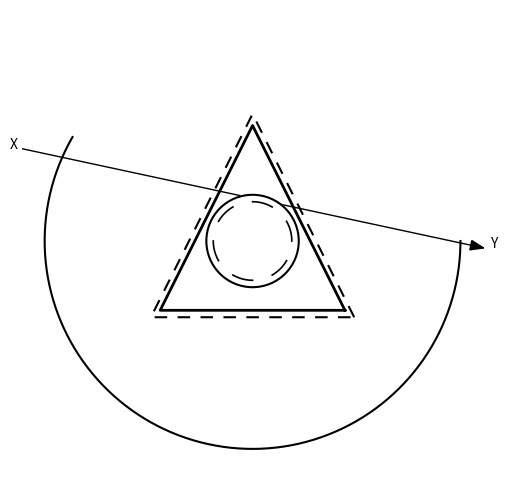

This chart was generated by the following Python code:
import matplotlib.pyplot as plt
import numpy as np
from matplotlib.patches import Polygon
from matplotlib.image import imread

A = (60, 130)
A_ = (56, 133)
B = (100, 50)
B_ = (100, 45)
C = (140, 130)
C_ = (144, 133)
O = (100, 100)
r = 20
r_ = 17
R = 90

def rotate_180(points, center=(100, 100)):
    cx, cy = center
    rotated = []
    for x, y in points:
        x_new = 2 * cx - x
        y_new = 2 * cy - y
        rotated.append((x_new, y_new))
    return rotated

A, B, C, A_, B_, C_ = rotate_180([A, B, C, A_, B_, C_])


#СОЗДАЁМ ФИГУРУ
fig, ax = plt.subplots(figsize=(6, 6))
ax.set_aspect('equal')
ax.set_xlim(0, 200)
ax.set_ylim(0, 200)
ax.axis('off')

image_path = r"D:\своя игра\photo_2025-10-27_23-26-15.jpg"
try:
    img = imread(image_path)
    triangle = Polygon([A, B, C], closed=True, facecolor='white', edgecolor='none', zorder=2.5)
    ax.add_patch(triangle) 

    ax.imshow(
        img,
        extent=[0, 200, 0, 200],
        clip_path=triangle,
        clip_on=True,
        zorder=3
    )
except FileNotFoundError:
    print(f"⚠️ Картинка '{image_path}' не найдена, фон треугольника пропущен.")

def draw_triangle(points, **kwargs):
    x, y = zip(*points)
    x += (x[0],)
    y += (y[0],)
    ax.plot(x, y, **kwargs)

draw_triangle([A, B, C], color='black', linewidth=2)

dash_pattern = (0, (6, 5))
draw_triangle([A_, B_, C_], color='black', linestyle=dash_pattern, linewidth=1.5)

circle_small_bg = plt.Circle(O, r_, color='white', zorder=2.7)  # белый фон поверх линии, под треугольником
ax.add_artist(circle_small_bg)

for angle in np.arange(0, 360, 60):
    theta = np.radians(np.linspace(angle, angle + 30, 100))
    x_small = O[0] + r_ * np.cos(theta)
    y_small = O[1] + r_ * np.sin(theta)
    ax.plot(x_small, y_small, color='black', linewidth=1.2, zorder=3.2)

circle_outer_bg = plt.Circle(O, r, color='white', zorder=2.7)
ax.add_artist(circle_outer_bg)

circle_inner_fill = plt.Circle(O, r, color='white', zorder=3.1)
ax.add_artist(circle_inner_fill)

circle_outer = plt.Circle(O, r, color='black', fill=False, linewidth=1.5, zorder=3.2)
ax.add_artist(circle_outer)


theta = np.linspace(-np.pi / 6, np.pi, 200)
x_arc = O[0] + R * np.cos(theta + np.pi)
y_arc = O[1] + R * np.sin(theta + np.pi)
ax.plot(x_arc, y_arc, color='black', linewidth=1.5, zorder=4)

start = np.array([0, 140])
end = np.array([200, 97])

ax.plot([start[0], end[0]], [start[1], end[1]], color='black', linewidth=1, zorder=0)

arrow_length = 6
arrow_angle = np.deg2rad(20)

dx, dy = end - start
angle = np.arctan2(dy, dx)

arrow_x = [
    end[0],
    end[0] - arrow_length * np.cos(angle - arrow_angle),
    end[0] - arrow_length * np.cos(angle + arrow_angle),
    end[0]
]
arrow_y = [
    end[1],
    end[1] - arrow_length * np.sin(angle - arrow_angle),
    end[1] - arrow_length * np.sin(angle + arrow_angle),
    end[1]
]
ax.fill(arrow_x, arrow_y, color='black', zorder=0)

ax.text(end[0] + 3, end[1], 'Y', fontsize=10, zorder=0)
ax.text(start[0] - 5, start[1], 'X', fontsize=10, zorder=0)

ax.set_facecolor('white')
fig.patch.set_facecolor('white')


plt.show()

